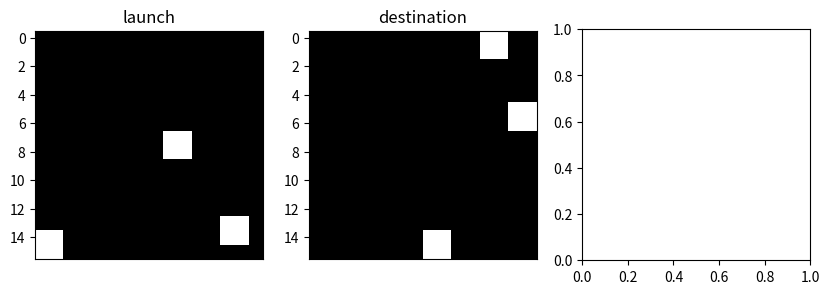

Recreate this plot in Python. (Note: this script raises an exception after producing the figure.)
import numpy as np
import random
import matplotlib
matplotlib.use('Agg')
import matplotlib.pyplot as plt

launchingArea = [
    [
        [1, 1],
        [2, 2],
    ],
    [
        [13, 13],
        [14, 14],
    ],
    [
        [7, 9],
        [8, 10],
    ],
    [
        [14, 0],
        [15, 1],
    ],
]

destinationArea = [
    [
        [0, 12],
        [1, 13],
    ],
    [
        [8, 2],
        [9, 3],
    ],
    [
        [14, 8],
        [15, 9],
    ],
    [
        [5, 14],
        [6, 15],
    ]
]

blockArea = [
    [15, 5],
    [16, 4],
    [8, 8],
    [8, 12],
    [25, 27],
    [23, 27],
    [15, 15],
    [13, 15],
    [5, 26],
    [18, 6],
]


class Area:
    def __init__(self):
        # self.la = np.concatenate(launchingArea, axis=0)
        # self.da = np.concatenate(destinationArea, axis=0)
        # self.ba = blockArea
        self.la = self.createArea(launchingArea)
        self.da = self.createArea(destinationArea)
        # self.ba = blockArea

    def createArea(self, vertices):
        result = []
        vertices = random.sample(vertices, k=3)
        for vertex in vertices:
            start = vertex[0]
            end = vertex[1]
            for row in range(start[0],end[0]+1):
                for col in range(start[1],end[1]+1):
                    result.append([row,col])
        return result

    def getLaunchPoint(self, low=0, high=1, n=None):
        result = []
        possiblity = 0
        for i in range(len(self.la)):
            if i % 9 == 0:
                possiblity = np.random.uniform(low, high)
                # print(self.la[i])
            point = np.append(self.la[i], possiblity)
            result.append(np.round(point, decimals=2))
        if n is not None:
            result = random.sample(result, k=n)
        return np.random.permutation(result)
    
    def getDestination(self, allPoints=False):
        if allPoints:
            return self.da
        result = random.choice(np.random.permutation(self.da))
        return result[0], result[1]
    
    def getBlockPoint(self):
        return np.random.permutation(self.ba)
        
    
    def image(self, size, save=False):
        fig, axs = plt.subplots(1, 3, figsize=(10, 3))
        plt.gray()
        la = self.getLaunchPoint()
        la = la[:,:2]
        da = self.getDestination(allPoints=True)
        # ba = self.getBlockPoint()
        # for ax, title, area in zip(axs, ['launch', 'destination', 'block'], [la, da, ba]):
        for ax, title, area in zip(axs, ['launch', 'destination'], [la, da]):
            A = np.zeros((size,size))
            for p in area:
                A[int(p[0]), int(p[1])] = 1
            ax.imshow(A)
            ax.set_title(title)
            ax.get_xaxis().set_visible(False)
            ax.get_yaxis().set_visible(True)
        if save == True:
            plt.savefig("img/result.png")

if __name__ == "__main__":
    a = Area()
    a.image(16,save=True)